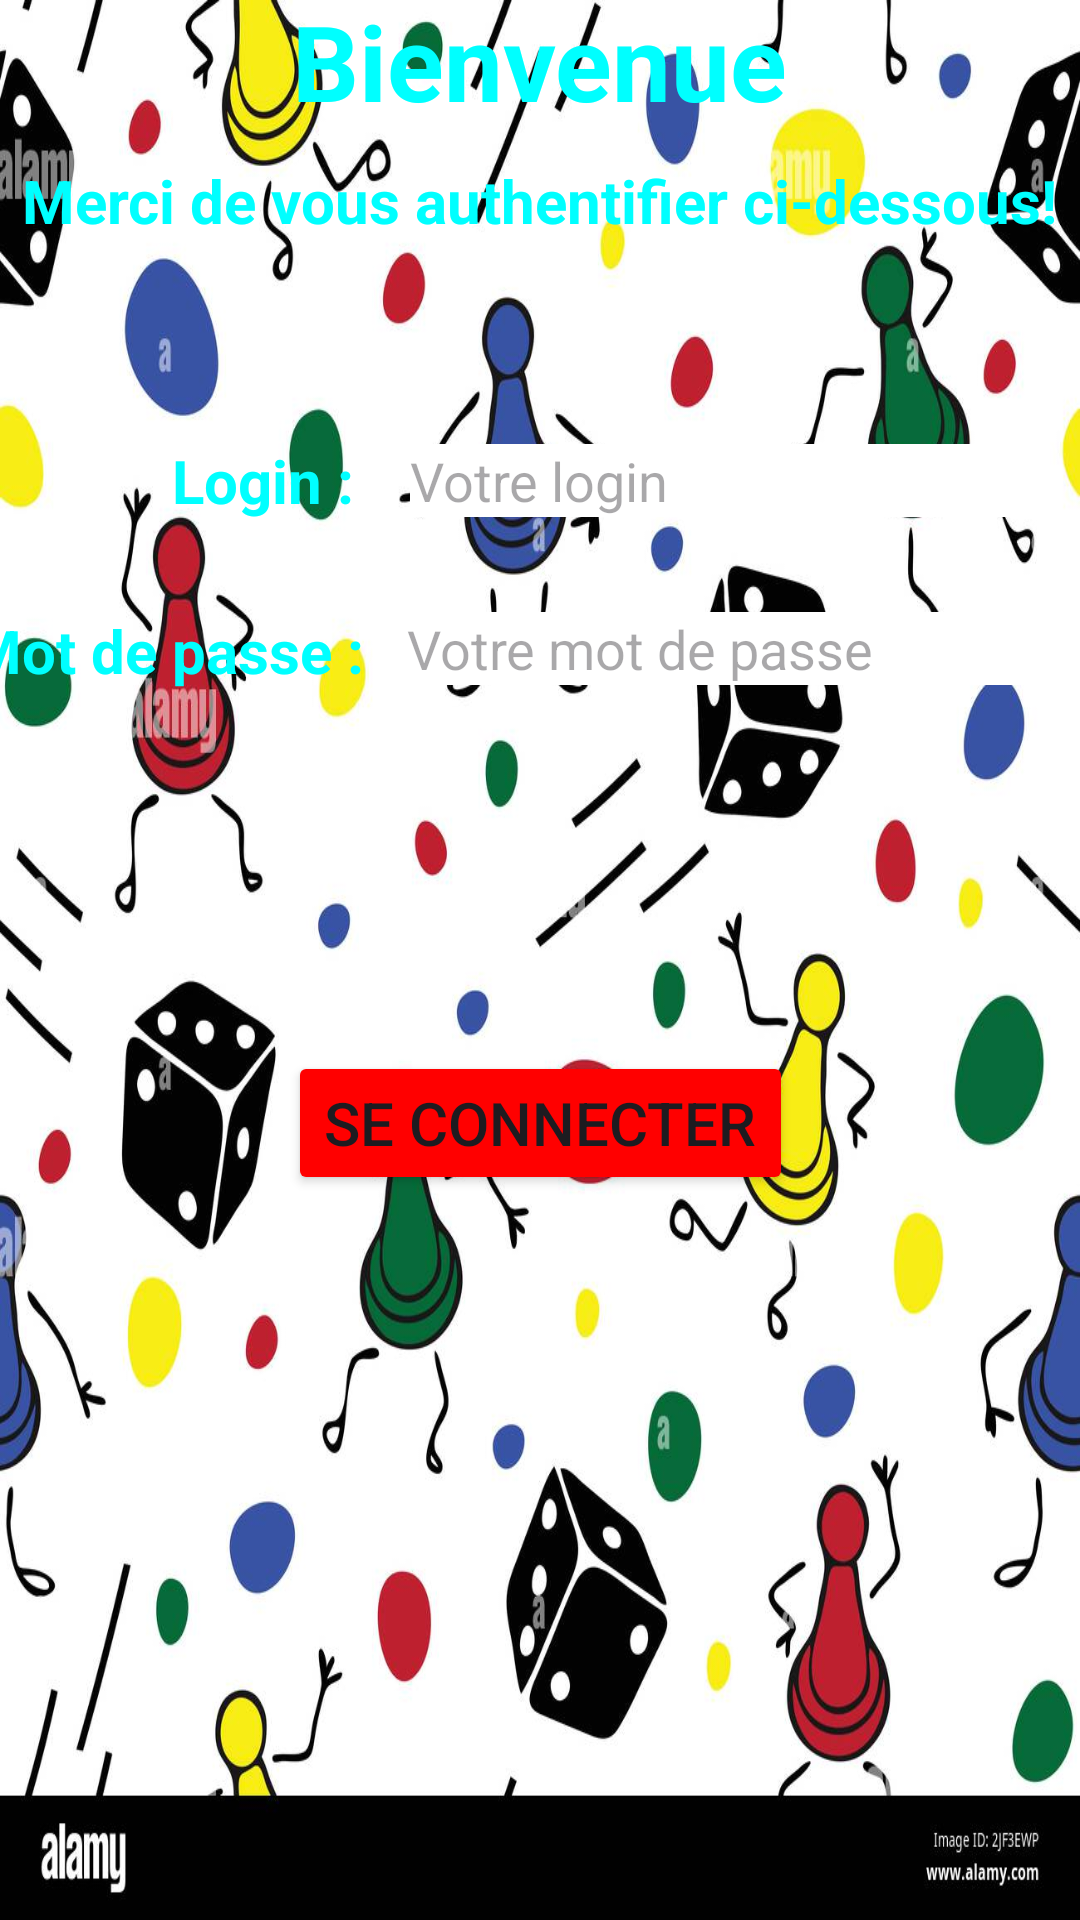

Layout XML and referenced resources for this Android screen:
<!-- AndroidManifest.xml: application theme Theme.P2025_2SIO_Mobile_TRAN_BERIOT -->
<!-- res/layout/activity_main.xml -->
<?xml version="1.0" encoding="utf-8"?>
<androidx.constraintlayout.widget.ConstraintLayout xmlns:android="http://schemas.android.com/apk/res/android"
    xmlns:app="http://schemas.android.com/apk/res-auto"
    xmlns:tools="http://schemas.android.com/tools"
    android:id="@+id/main"
    android:layout_width="match_parent"
    android:layout_height="match_parent"
    tools:context=".MainActivity">

    <LinearLayout android:id="@+id/LinearLayout01"
        android:layout_width="fill_parent"
        android:layout_height="fill_parent"
        xmlns:android="http://schemas.android.com/apk/res/android"
        android:background="@drawable/fondecran"
        android:orientation="horizontal"
        app:layout_constraintBottom_toBottomOf="parent"
        app:layout_constraintEnd_toEndOf="parent"
        app:layout_constraintStart_toStartOf="parent"
        app:layout_constraintTop_toTopOf="parent">
    </LinearLayout>

    <TextView
        android:id="@+id/textViewMain"
        android:layout_width="wrap_content"
        android:layout_height="wrap_content"
        android:layout_marginBottom="600dp"
        android:text="Bienvenue"
        android:textColor="@color/cyan"
        android:textStyle="bold"
        android:textSize="35sp"
        app:layout_constraintBottom_toBottomOf="parent"
        app:layout_constraintEnd_toEndOf="parent"
        app:layout_constraintStart_toStartOf="parent"
        app:layout_constraintTop_toTopOf="parent" />

    <TextView
        android:id="@+id/textViewTitre"
        android:layout_width="wrap_content"
        android:layout_height="wrap_content"
        android:layout_marginBottom="550dp"
        android:textColor="@color/cyan"
        android:text="Merci de vous authentifier ci-dessous!"
        android:textStyle="bold"
        android:textSize="20sp"
        app:layout_constraintBottom_toBottomOf="parent"
        app:layout_constraintEnd_toEndOf="parent"
        app:layout_constraintStart_toStartOf="parent"
        app:layout_constraintTop_toBottomOf="@+id/textViewMain" />

    <TextView
        android:id="@+id/textViewLogin"
        android:layout_width="wrap_content"
        android:layout_height="wrap_content"
        android:layout_marginEnd="180dp"
        android:layout_marginBottom="400dp"
        android:text="Login : "
        android:textColor="@color/cyan"
        android:textStyle="bold"
        android:textSize="20sp"
        app:layout_constraintBottom_toBottomOf="parent"
        app:layout_constraintEnd_toEndOf="parent"
        app:layout_constraintStart_toStartOf="parent"
        app:layout_constraintTop_toBottomOf="@+id/textViewTitre" />

    <TextView
        android:id="@+id/textViewMdp"
        android:layout_width="wrap_content"
        android:layout_height="wrap_content"
        android:layout_marginEnd="250dp"
        android:layout_marginBottom="380dp"
        android:text="Mot de passe :"
        android:textColor="@color/cyan"
        android:textStyle="bold"
        android:textSize="20sp"
        app:layout_constraintBottom_toBottomOf="parent"
        app:layout_constraintEnd_toEndOf="parent"
        app:layout_constraintStart_toStartOf="parent"
        app:layout_constraintTop_toBottomOf="@+id/textViewLogin" />

    <EditText
        android:id="@+id/editTextLogin"
        android:layout_width="wrap_content"
        android:layout_height="wrap_content"
        android:layout_marginBottom="400dp"
        android:ems="10"
        android:hint="Votre login"
        android:background="@color/white"
        android:inputType="text"
        app:layout_constraintBottom_toBottomOf="parent"
        app:layout_constraintEnd_toEndOf="parent"
        app:layout_constraintStart_toEndOf="@+id/textViewLogin"
        app:layout_constraintTop_toBottomOf="@+id/textViewTitre" />

    <EditText
        android:id="@+id/editTextMdp"
        android:layout_width="wrap_content"
        android:layout_height="wrap_content"
        android:layout_marginBottom="380dp"
        android:ems="10"
        android:background="@color/white"
        android:inputType="text"
        android:hint="Votre mot de passe"
        android:text=""
        app:layout_constraintBottom_toBottomOf="parent"
        app:layout_constraintEnd_toEndOf="parent"
        app:layout_constraintStart_toEndOf="@+id/textViewMdp"
        app:layout_constraintTop_toBottomOf="@+id/editTextLogin" />

    <Button
        android:id="@+id/buttonConnect"
        android:layout_width="wrap_content"
        android:layout_height="wrap_content"
        android:layout_marginBottom="120dp"
        android:text="Se connecter"
        android:backgroundTint="@color/red"
        android:textSize="20sp"
        app:layout_constraintBottom_toBottomOf="parent"
        app:layout_constraintEnd_toEndOf="parent"
        app:layout_constraintStart_toStartOf="parent"
        app:layout_constraintTop_toBottomOf="@+id/editTextMdp" />

    <TextView
        android:id="@+id/textViewMessage"
        android:layout_width="wrap_content"
        android:layout_height="wrap_content"
        android:textSize="20sp"
        app:layout_constraintBottom_toBottomOf="parent"
        app:layout_constraintEnd_toEndOf="parent"
        app:layout_constraintStart_toStartOf="parent"
        app:layout_constraintTop_toBottomOf="@+id/buttonConnect" />


</androidx.constraintlayout.widget.ConstraintLayout>
<!-- resources referenced by this layout -->
<resources>
  <color name="cyan">#00FFFF</color>
  <color name="red">#FF0000</color>
  <color name="white">#FFFFFFFF</color>
  <!-- drawable fondecran: jpg bitmap (drawable, 132704 bytes) -->
  <style name="Theme.P2025_2SIO_Mobile_TRAN_BERIOT" parent="Base.Theme.P2025_2SIO_Mobile_TRAN_BERIOT" />
  <style name="Base.Theme.P2025_2SIO_Mobile_TRAN_BERIOT" parent="Theme.Material3.DayNight.NoActionBar">
          
          
      </style>
</resources>
